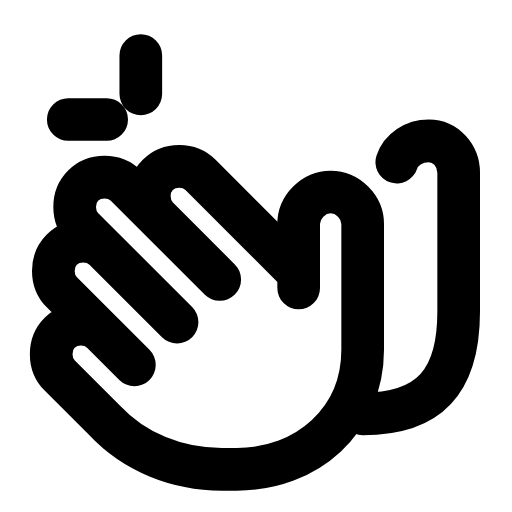
t = 0.00 s
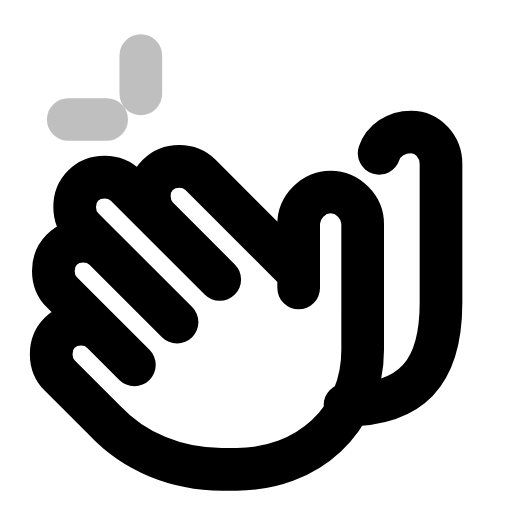
t = 0.25 s
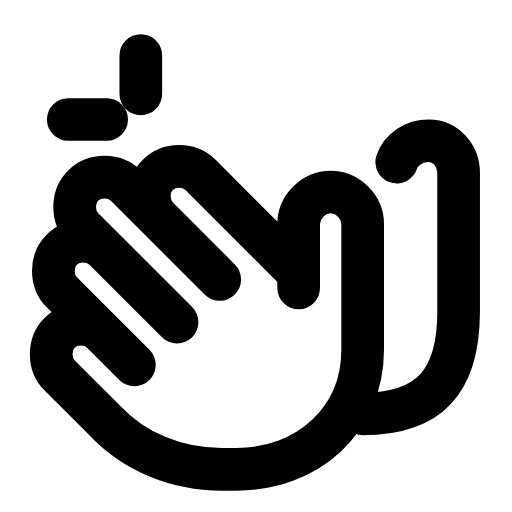
t = 0.50 s
t = 0.73 s: frame unchanged from t = 0.00 s, image omitted
t = 0.99 s: frame unchanged from t = 0.00 s, image omitted
t = 1.25 s: frame unchanged from t = 0.00 s, image omitted

The animated SVG that drew these frames (rendered in a browser with its animation timeline set to each time). Animation: 2 SMIL elements (animate=1,animateTransform=1); one cycle of 1.50 s, repeats indefinitely.

<svg xmlns="http://www.w3.org/2000/svg" width="24" height="24" viewBox="0 0 24 24" fill="none"><path stroke="currentColor" stroke-width="2" stroke-linecap="round" stroke-linejoin="round" fill="none" d="M14 13.5L14 10.5C14 9.7 14.7 9 15.5 9S17 9.7 17 10.5L17 16.4C17 19.7 14.4 22 11.1 22L10.4 22C8.3 22 6.3 21.2 4.9 19.7L2.8 17.6C2.5 17.3 2.4 17 2.4 16.6C2.4 15.8 3 15.2 3.8 15.2C4.2 15.2 4.5 15.3 4.8 15.6L6.3 17.1L2.9 13.7C2.6 13.4 2.5 13.1 2.5 12.7C2.5 11.9 3.1 11.3 3.9 11.3C4.3 11.3 4.6 11.4 4.9 11.7L8.3 15.1L3.9 10.7C3.6 10.4 3.5 10.1 3.5 9.7C3.5 8.9 4.1 8.3 4.9 8.3C5.3 8.3 5.6 8.4 5.9 8.7L10.3 13.1L7.4 10.2C7.1 9.9 7 9.6 7 9.2C7 8.4 7.6 7.8 8.4 7.8C8.8 7.8 9.1 7.9 9.4 8.2L14 12.8Z"></path><path stroke="currentColor" stroke-width="2" stroke-linecap="round" stroke-linejoin="round" fill="none" d="M17 19.4C20.2 19.4 21.5 17.8 21.5 14.6L21.5 8.1C21.5 7.3 20.9 6.6 20.1 6.6C19.4 6.6 18.8 7 18.6 7.6"><animateTransform attributeName="transform" type="translate" values="0 0;0 0;-1 -0.5;0 0;0 0;0 0;0 0;-1 -0.5;0 0;0 0;0 0" keyTimes="0;0.135;0.2475;0.36;0.45;0.6;0.66;0.735;0.81;0.9;1" dur="1.5s" repeatCount="indefinite" calcMode="spline" keySplines="0.16 1 0.3 1;0.16 1 0.3 1;0.16 1 0.3 1;0.16 1 0.3 1;0.16 1 0.3 1;0.16 1 0.3 1;0.16 1 0.3 1;0.16 1 0.3 1;0.16 1 0.3 1;0.16 1 0.3 1"/></path><path stroke="currentColor" stroke-width="2" stroke-linecap="round" stroke-linejoin="round" fill="none" d="M6.6 2.6L6.6 4.4M3.2 5.6L5 5.6"><animate attributeName="opacity" values="1;1;0.15;1;1;1;1;0.15;1;1;1" keyTimes="0;0.144;0.207;0.27;0.45;0.6;0.72;0.762;0.804;0.9;1" dur="1.5s" repeatCount="indefinite" calcMode="spline" keySplines="0.16 1 0.3 1;0.16 1 0.3 1;0.16 1 0.3 1;0.16 1 0.3 1;0.16 1 0.3 1;0.16 1 0.3 1;0.16 1 0.3 1;0.16 1 0.3 1;0.16 1 0.3 1;0.16 1 0.3 1"/></path></svg>
